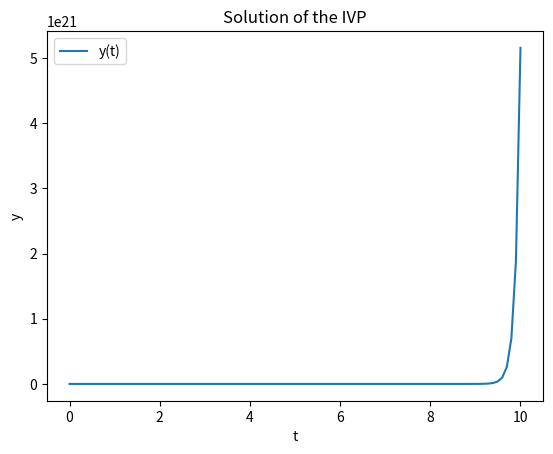

Here is the Python script that generated this plot:
import numpy as np
from scipy.integrate import solve_ivp
import matplotlib.pyplot as plt

# Define the ODE function
def ode(t, y):
    return t * y

# Define the time span
t_span = (0, 10)

# Define the initial condition
y0 = [1]

# Solve the IVP
sol = solve_ivp(ode, t_span, y0, t_eval=np.linspace(0, 10, 100))

# Plot the solution
plt.plot(sol.t, sol.y[0], label='y(t)')
plt.xlabel('t')
plt.ylabel('y')
plt.title('Solution of the IVP')
plt.legend()
plt.show()